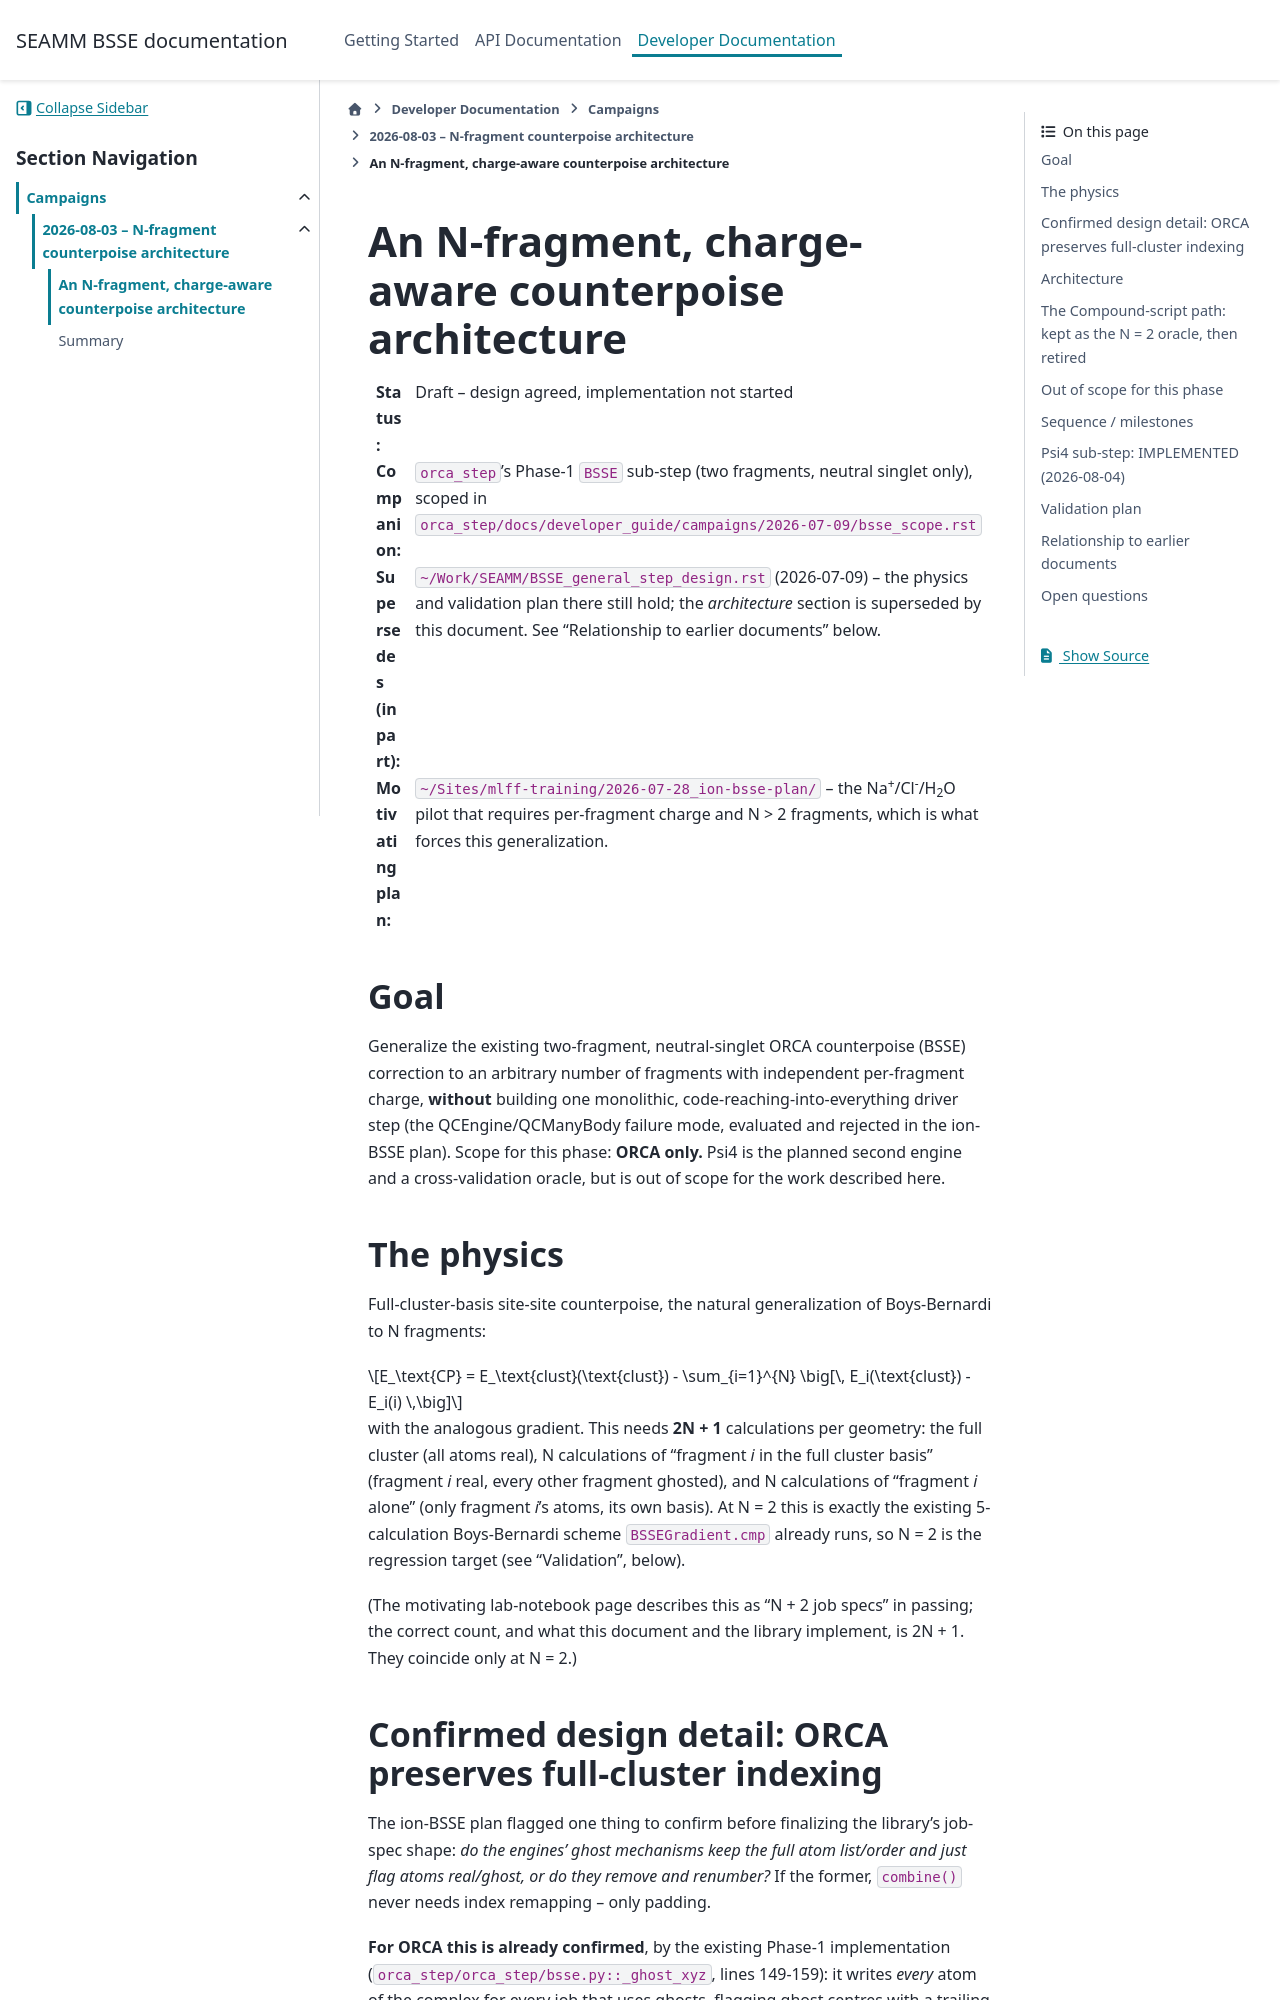

repository: molssi-seamm/seamm_bsse · page: developer_guide/campaigns/2026-08-03/bsse_architecture.html · generator: sphinx

An N-fragment, charge-aware counterpoise architecture
=======================================================

:Status: Draft -- design agreed, implementation not started
:Companion: ``orca_step``'s Phase-1 ``BSSE`` sub-step (two fragments, neutral
            singlet only), scoped in
            ``orca_step/docs/developer_guide/campaigns/2026-07-09/bsse_scope.rst``
:Supersedes (in part): ``~/Work/SEAMM/BSSE_general_step_design.rst`` (2026-07-09)
            -- the physics and validation plan there still hold; the
            *architecture* section is superseded by this document. See
            "Relationship to earlier documents" below.
:Motivating plan: ``~/Sites/mlff-training/2026-07-28_ion-bsse-plan/`` -- the
            Na\ :sup:`+`\ /Cl\ :sup:`-`\ /H\ :sub:`2`\ O pilot that requires
            per-fragment charge and N > 2 fragments, which is what forces this
            generalization.

Goal
----

Generalize the existing two-fragment, neutral-singlet ORCA counterpoise (BSSE)
correction to an arbitrary number of fragments with independent per-fragment
charge, **without** building one monolithic, code-reaching-into-everything
driver step (the QCEngine/QCManyBody failure mode, evaluated and rejected in
the ion-BSSE plan). Scope for this phase: **ORCA only.** Psi4 is the planned
second engine and a cross-validation oracle, but is out of scope for the work
described here.

The physics
-----------

Full-cluster-basis site-site counterpoise, the natural generalization of
Boys-Bernardi to N fragments:

.. math::

   E_\text{CP} = E_\text{clust}(\text{clust})
                 - \sum_{i=1}^{N} \big[\, E_i(\text{clust}) - E_i(i) \,\big]

with the analogous gradient. This needs **2N + 1** calculations per geometry:
the full cluster (all atoms real), N calculations of "fragment *i* in the full
cluster basis" (fragment *i* real, every other fragment ghosted), and N
calculations of "fragment *i* alone" (only fragment *i*'s atoms, its own
basis). At N = 2 this is exactly the existing 5-calculation Boys-Bernardi
scheme ``BSSEGradient.cmp`` already runs, so N = 2 is the regression target
(see "Validation", below).

(The motivating lab-notebook page describes this as "N + 2 job specs" in
passing; the correct count, and what this document and the library implement,
is 2N + 1. They coincide only at N = 2.)

Confirmed design detail: ORCA preserves full-cluster indexing
---------------------------------------------------------------

The ion-BSSE plan flagged one thing to confirm before finalizing the
library's job-spec shape: *do the engines' ghost mechanisms keep the full atom
list/order and just flag atoms real/ghost, or do they remove and renumber?*
If the former, ``combine()`` never needs index remapping -- only padding.

**For ORCA this is already confirmed**, by the existing Phase-1 implementation
(``orca_step/orca_step/bsse.py::_ghost_xyz``, lines 149-159): it writes *every*
atom of the complex for every job that uses ghosts, flagging ghost centres
with a trailing ``:`` on the element symbol -- no atom is ever removed or
renumbered. Consequently:

* The **cluster** job and the N **fragment-in-cluster-basis** jobs are already
  full-cluster-length, in cluster order. Their energies/gradients drop
  straight into the sum/difference with zero remapping.
* Only the N **fragment-alone** jobs are a genuine subset (by construction --
  that is what "alone, own basis" means): a job of ``3|F_i|`` gradient
  components that must be **padded** into the full-cluster-length vector at
  fragment *i*'s global atom indices, zero elsewhere.

So ``combine()`` is exactly "padding + sum/subtract," as hoped, for ORCA.
Psi4's side of this question turned out moot rather than merely deferred:
Psi4's native ``bsse_type='cp'`` driver does its own internal ghosting and
combination and hands back an already-full-cluster-indexed result (confirmed
2026-08-04, see "Psi4 sub-step" below), so the Psi4 sub-step never calls
``seamm_bsse.combine()`` at all.

Architecture
------------

Split into a small engine-agnostic library and a thin, generalized ORCA
sub-step, per the ion-BSSE plan's decision 3.
